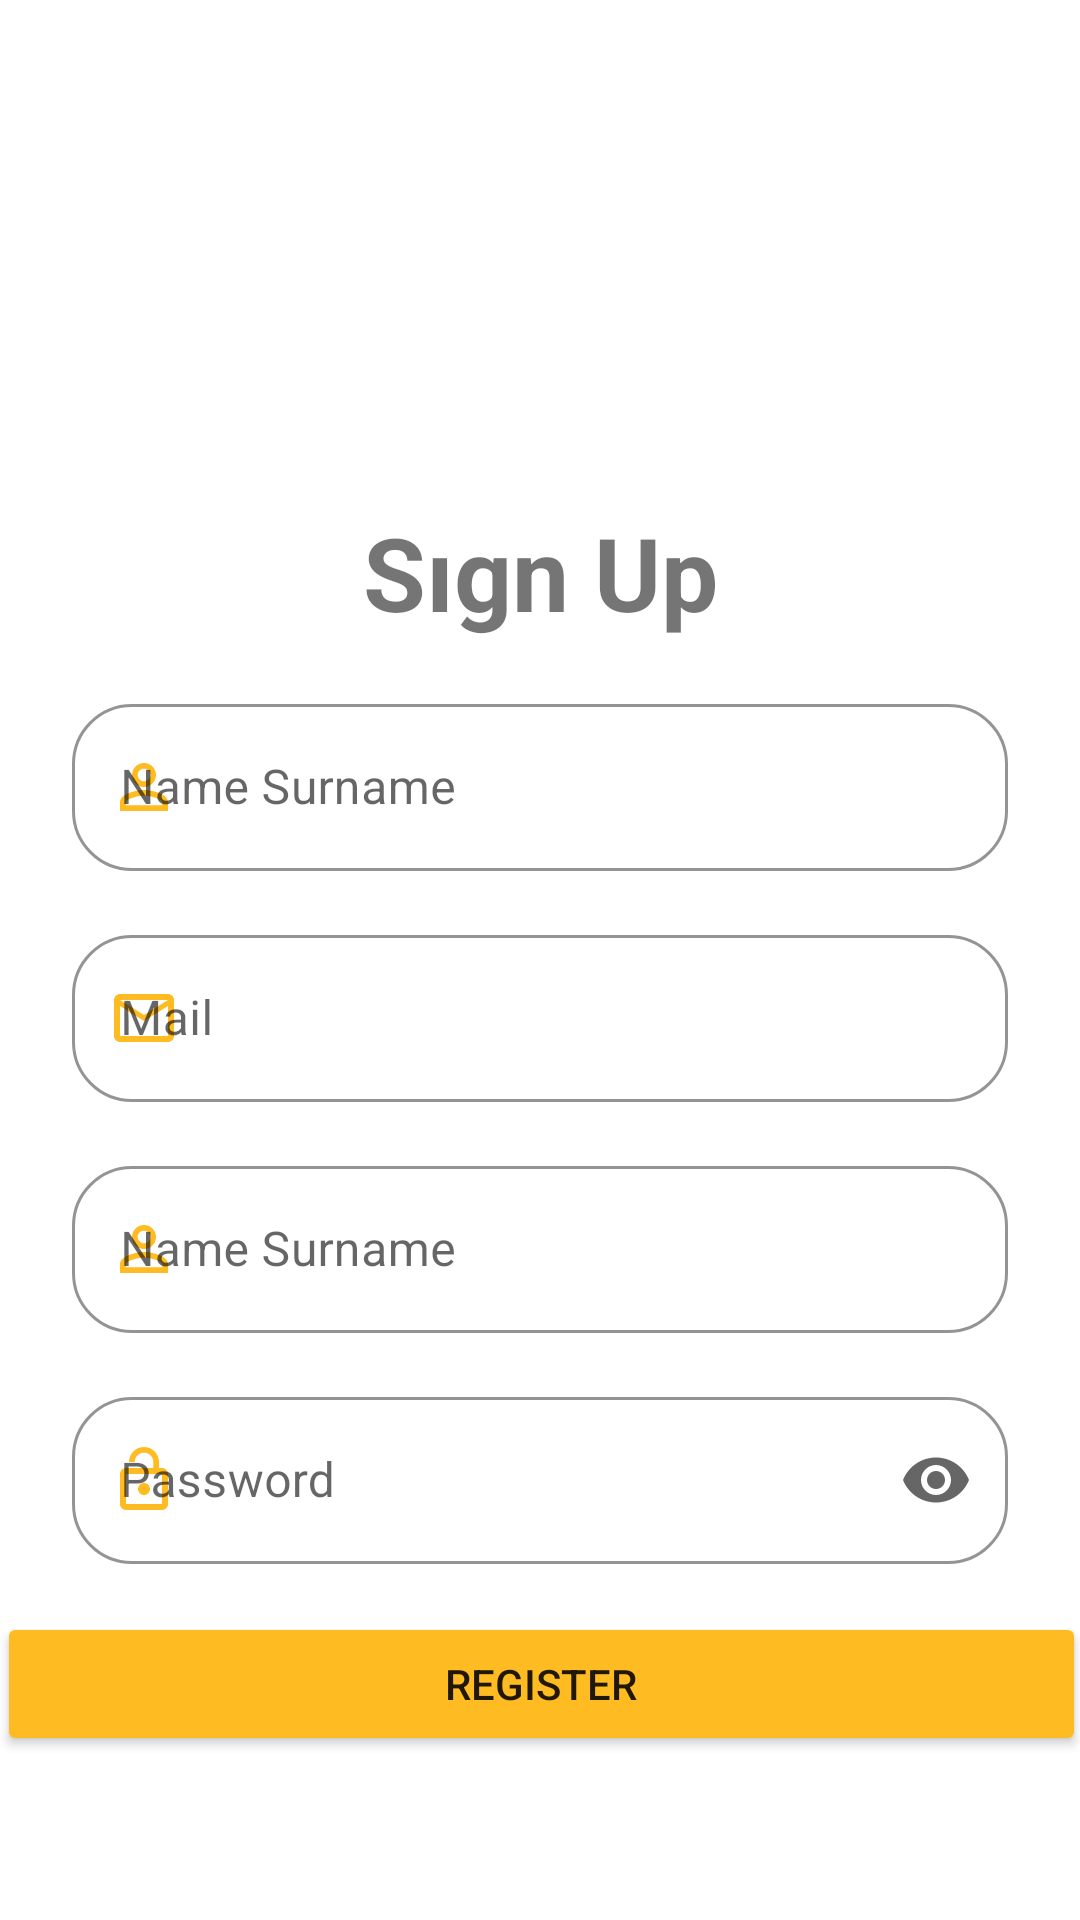

The Android layout XML behind this screen, and the referenced resources:
<!-- AndroidManifest.xml: application theme Theme.Sharebook -->
<!-- res/layout/fragment_sign_up.xml -->
<?xml version="1.0" encoding="utf-8"?>
<layout
    xmlns:android="http://schemas.android.com/apk/res/android"
    xmlns:app="http://schemas.android.com/apk/res-auto"
    xmlns:tools="http://schemas.android.com/tools">

        <data>
            <variable
                name="signUpFragement"
                type="com.example.sharebook.fragment.SignUpFragment"/>
        </data>

    <ScrollView
        android:layout_width="match_parent"
        android:layout_height="match_parent"
        android:background="@color/bg_white">

        <androidx.constraintlayout.widget.ConstraintLayout
            android:layout_width="match_parent"
            android:layout_height="match_parent"
            android:background="@color/bg_white"
            tools:context=".fragment.SignUpFragment">


            <com.google.android.material.textfield.TextInputLayout
                android:id="@+id/phoneLayout"
                style="@style/Widget.MaterialComponents.TextInputLayout.OutlinedBox"
                android:layout_width="0dp"
                android:layout_height="wrap_content"
                android:layout_marginStart="24dp"
                android:layout_marginTop="16dp"
                android:layout_marginEnd="24dp"
                android:hint="Name Surname"
                app:boxBackgroundColor="@color/bg_white"
                app:boxCornerRadiusBottomEnd="20dp"
                app:boxCornerRadiusBottomStart="20dp"
                app:boxCornerRadiusTopEnd="20dp"
                app:boxCornerRadiusTopStart="20dp"
                app:boxStrokeColor="@color/hint_color"
                app:hintAnimationEnabled="true"
                app:hintEnabled="true"
                app:hintTextColor="@color/hint_color"
                app:layout_constraintEnd_toEndOf="parent"
                app:layout_constraintHorizontal_bias="1.0"
                app:layout_constraintStart_toStartOf="parent"
                app:layout_constraintTop_toBottomOf="@+id/mailLayout"
                app:startIconDrawable="@drawable/person"
                app:startIconTint="@color/orange">

                <com.google.android.material.textfield.TextInputEditText
                    android:id="@+id/phoneEdit"
                    android:layout_width="match_parent"
                    android:layout_height="wrap_content" />

            </com.google.android.material.textfield.TextInputLayout>

            <com.google.android.material.textfield.TextInputLayout
                android:id="@+id/nameLayout"
                style="@style/Widget.MaterialComponents.TextInputLayout.OutlinedBox"
                android:layout_width="0dp"
                android:layout_height="wrap_content"
                android:layout_marginStart="24dp"
                android:layout_marginTop="16dp"
                android:layout_marginEnd="24dp"
                android:hint="Name Surname"
                app:boxBackgroundColor="@color/bg_white"
                app:boxCornerRadiusBottomEnd="20dp"
                app:boxCornerRadiusBottomStart="20dp"
                app:boxCornerRadiusTopEnd="20dp"
                app:boxCornerRadiusTopStart="20dp"
                app:boxStrokeColor="@color/hint_color"
                app:hintAnimationEnabled="true"
                app:hintEnabled="true"
                app:hintTextColor="@color/hint_color"
                app:layout_constraintEnd_toEndOf="parent"
                app:layout_constraintStart_toStartOf="parent"
                app:layout_constraintTop_toBottomOf="@+id/textView2"
                app:startIconDrawable="@drawable/person"
                app:startIconTint="@color/orange">

                <com.google.android.material.textfield.TextInputEditText
                    android:id="@+id/nameEdit"
                    android:layout_width="match_parent"
                    android:layout_height="wrap_content" />

            </com.google.android.material.textfield.TextInputLayout>

            <com.google.android.material.textfield.TextInputLayout
                android:id="@+id/mailLayout"
                style="@style/Widget.MaterialComponents.TextInputLayout.OutlinedBox"
                android:layout_width="0dp"
                android:layout_height="wrap_content"
                android:layout_marginStart="24dp"
                android:layout_marginTop="16dp"
                android:layout_marginEnd="24dp"
                android:hint="Mail"
                app:boxBackgroundColor="@color/bg_white"
                app:boxCornerRadiusBottomEnd="20dp"
                app:boxCornerRadiusBottomStart="20dp"
                app:boxCornerRadiusTopEnd="20dp"
                app:boxCornerRadiusTopStart="20dp"
                app:boxStrokeColor="@color/hint_color"
                app:hintAnimationEnabled="true"
                app:hintTextColor="@color/hint_color"
                app:layout_constraintEnd_toEndOf="parent"
                app:layout_constraintStart_toStartOf="parent"
                app:layout_constraintTop_toBottomOf="@+id/nameLayout"
                app:startIconDrawable="@drawable/mail"
                app:startIconTint="@color/orange">

                <com.google.android.material.textfield.TextInputEditText
                    android:id="@+id/mailEdit"
                    android:layout_width="match_parent"
                    android:layout_height="wrap_content" />

            </com.google.android.material.textfield.TextInputLayout>

            <com.google.android.material.textfield.TextInputLayout
                android:id="@+id/passwordLayout"
                style="@style/Widget.MaterialComponents.TextInputLayout.OutlinedBox"
                android:layout_width="0dp"
                android:layout_height="wrap_content"
                android:layout_marginStart="24dp"
                android:layout_marginTop="16dp"
                android:layout_marginEnd="24dp"
                android:hint="Password"
                app:boxBackgroundColor="@color/bg_white"
                app:boxCornerRadiusBottomEnd="20dp"
                app:boxCornerRadiusBottomStart="20dp"
                app:boxCornerRadiusTopEnd="20dp"
                app:boxCornerRadiusTopStart="20dp"
                app:boxStrokeColor="@color/hint_color"
                app:endIconMode="password_toggle"
                app:hintAnimationEnabled="true"
                app:hintEnabled="true"
                app:hintTextColor="@color/hint_color"
                app:layout_constraintEnd_toEndOf="parent"
                app:layout_constraintStart_toStartOf="parent"
                app:layout_constraintTop_toBottomOf="@+id/phoneLayout"
                app:passwordToggleTint="#00ddc0"
                app:startIconDrawable="@drawable/lock"
                app:startIconTint="@color/orange">

                <com.google.android.material.textfield.TextInputEditText
                    android:id="@+id/passwordEdit"
                    android:layout_width="match_parent"
                    android:layout_height="wrap_content"
                    android:inputType="textPassword" />

            </com.google.android.material.textfield.TextInputLayout>

            <ImageView
                android:id="@+id/imageView2"
                android:layout_width="120dp"
                android:layout_height="120dp"
                android:layout_marginTop="32dp"
                android:src="@drawable/creative"
                app:layout_constraintEnd_toEndOf="parent"
                app:layout_constraintHorizontal_bias="0.5"
                app:layout_constraintStart_toStartOf="parent"
                app:layout_constraintTop_toTopOf="parent"
                app:srcCompat="@drawable/creative"
                tools:srcCompat="@drawable/creative" />

            <TextView
                android:id="@+id/textView2"
                android:layout_width="wrap_content"
                android:layout_height="wrap_content"
                android:layout_marginTop="16dp"
                android:text="@string/sign_up_text"
                android:textAlignment="viewEnd"
                android:textSize="34sp"
                android:textStyle="bold"
                app:layout_constraintEnd_toEndOf="parent"
                app:layout_constraintHorizontal_bias="0.5"
                app:layout_constraintStart_toStartOf="parent"
                app:layout_constraintTop_toBottomOf="@+id/imageView2" />

            <Button
                android:id="@+id/button3"
                android:layout_width="363dp"
                android:layout_height="wrap_content"
                android:layout_marginStart="24dp"
                android:layout_marginTop="16dp"
                android:layout_marginEnd="24dp"
                android:onClick="@{()-> signUpFragement.buttonKisiEkle(mailEdit.getText().toString(),passwordEdit.getText().toString(),nameEdit.getText().toString(),phoneEdit.getText().toString())}"
                android:text="@string/register_bt"
                app:backgroundTint="@color/orange"
                app:cornerRadius="20dp"
                app:layout_constraintEnd_toEndOf="parent"
                app:layout_constraintStart_toStartOf="parent"
                app:layout_constraintTop_toBottomOf="@+id/passwordLayout" />
        </androidx.constraintlayout.widget.ConstraintLayout>
    </ScrollView>
</layout>
<!-- resources referenced by this layout -->
<resources>
  <color name="bg_white">#FFFFFFFF</color>
  <color name="hint_color"> #c7c7c7</color>
  <color name="orange">#ffbb22</color>
  <!-- drawable lock (drawable) -->
  <vector android:height="24dp" android:tint="#00DDC0"
      android:viewportHeight="24" android:viewportWidth="24"
      android:width="24dp" xmlns:android="http://schemas.android.com/apk/res/android">
      <path android:fillColor="@android:color/white" android:pathData="M12,17c1.1,0 2,-0.9 2,-2s-0.9,-2 -2,-2 -2,0.9 -2,2 0.9,2 2,2zM18,8h-1L17,6c0,-2.76 -2.24,-5 -5,-5S7,3.24 7,6h1.9c0,-1.71 1.39,-3.1 3.1,-3.1 1.71,0 3.1,1.39 3.1,3.1v2L6,8c-1.1,0 -2,0.9 -2,2v10c0,1.1 0.9,2 2,2h12c1.1,0 2,-0.9 2,-2L20,10c0,-1.1 -0.9,-2 -2,-2zM18,20L6,20L6,10h12v10z"/>
  </vector>
  <!-- drawable mail (drawable) -->
  <vector android:height="24dp" android:tint="#00DDC0"
      android:viewportHeight="24" android:viewportWidth="24"
      android:width="24dp" xmlns:android="http://schemas.android.com/apk/res/android">
      <path android:fillColor="@android:color/white" android:pathData="M20,4L4,4c-1.1,0 -1.99,0.9 -1.99,2L2,18c0,1.1 0.9,2 2,2h16c1.1,0 2,-0.9 2,-2L22,6c0,-1.1 -0.9,-2 -2,-2zM20,18L4,18L4,8l8,5 8,-5v10zM12,11L4,6h16l-8,5z"/>
  </vector>
  <!-- drawable person (drawable) -->
  <vector android:height="24dp" android:tint="#00DDC0"
      android:viewportHeight="24" android:viewportWidth="24"
      android:width="24dp" xmlns:android="http://schemas.android.com/apk/res/android">
      <path android:fillColor="@android:color/white" android:pathData="M12,5.9c1.16,0 2.1,0.94 2.1,2.1s-0.94,2.1 -2.1,2.1S9.9,9.16 9.9,8s0.94,-2.1 2.1,-2.1m0,9c2.97,0 6.1,1.46 6.1,2.1v1.1L5.9,18.1L5.9,17c0,-0.64 3.13,-2.1 6.1,-2.1M12,4C9.79,4 8,5.79 8,8s1.79,4 4,4 4,-1.79 4,-4 -1.79,-4 -4,-4zM12,13c-2.67,0 -8,1.34 -8,4v3h16v-3c0,-2.66 -5.33,-4 -8,-4z"/>
  </vector>
  <string name="register_bt">Regıster</string>
  <string name="sign_up_text">Sıgn Up</string>
  <style name="Theme.Sharebook" parent="Theme.MaterialComponents.DayNight.DarkActionBar">
          
          <item name="colorPrimary">@color/orange</item>
          <item name="colorPrimaryVariant">@color/light_orange</item>
          <item name="colorOnPrimary">@color/white</item>
          
          <item name="colorSecondary">@color/teal_200</item>
          <item name="colorSecondaryVariant">@color/teal_700</item>
          <item name="colorOnSecondary">@color/black</item>
          <item name="windowActionBar">false</item>
          <item name="windowNoTitle">true</item>
  
  
          
          <item name="android:statusBarColor" tools:targetApi="l">?attr/colorPrimaryVariant</item>
          
      </style>
  <color name="light_orange"> #FFC14D</color>
  <color name="white">#FFFFFFFF</color>
  <color name="teal_200">#FF03DAC5</color>
  <color name="teal_700">#FF018786</color>
  <color name="black">#FF000000</color>
</resources>
